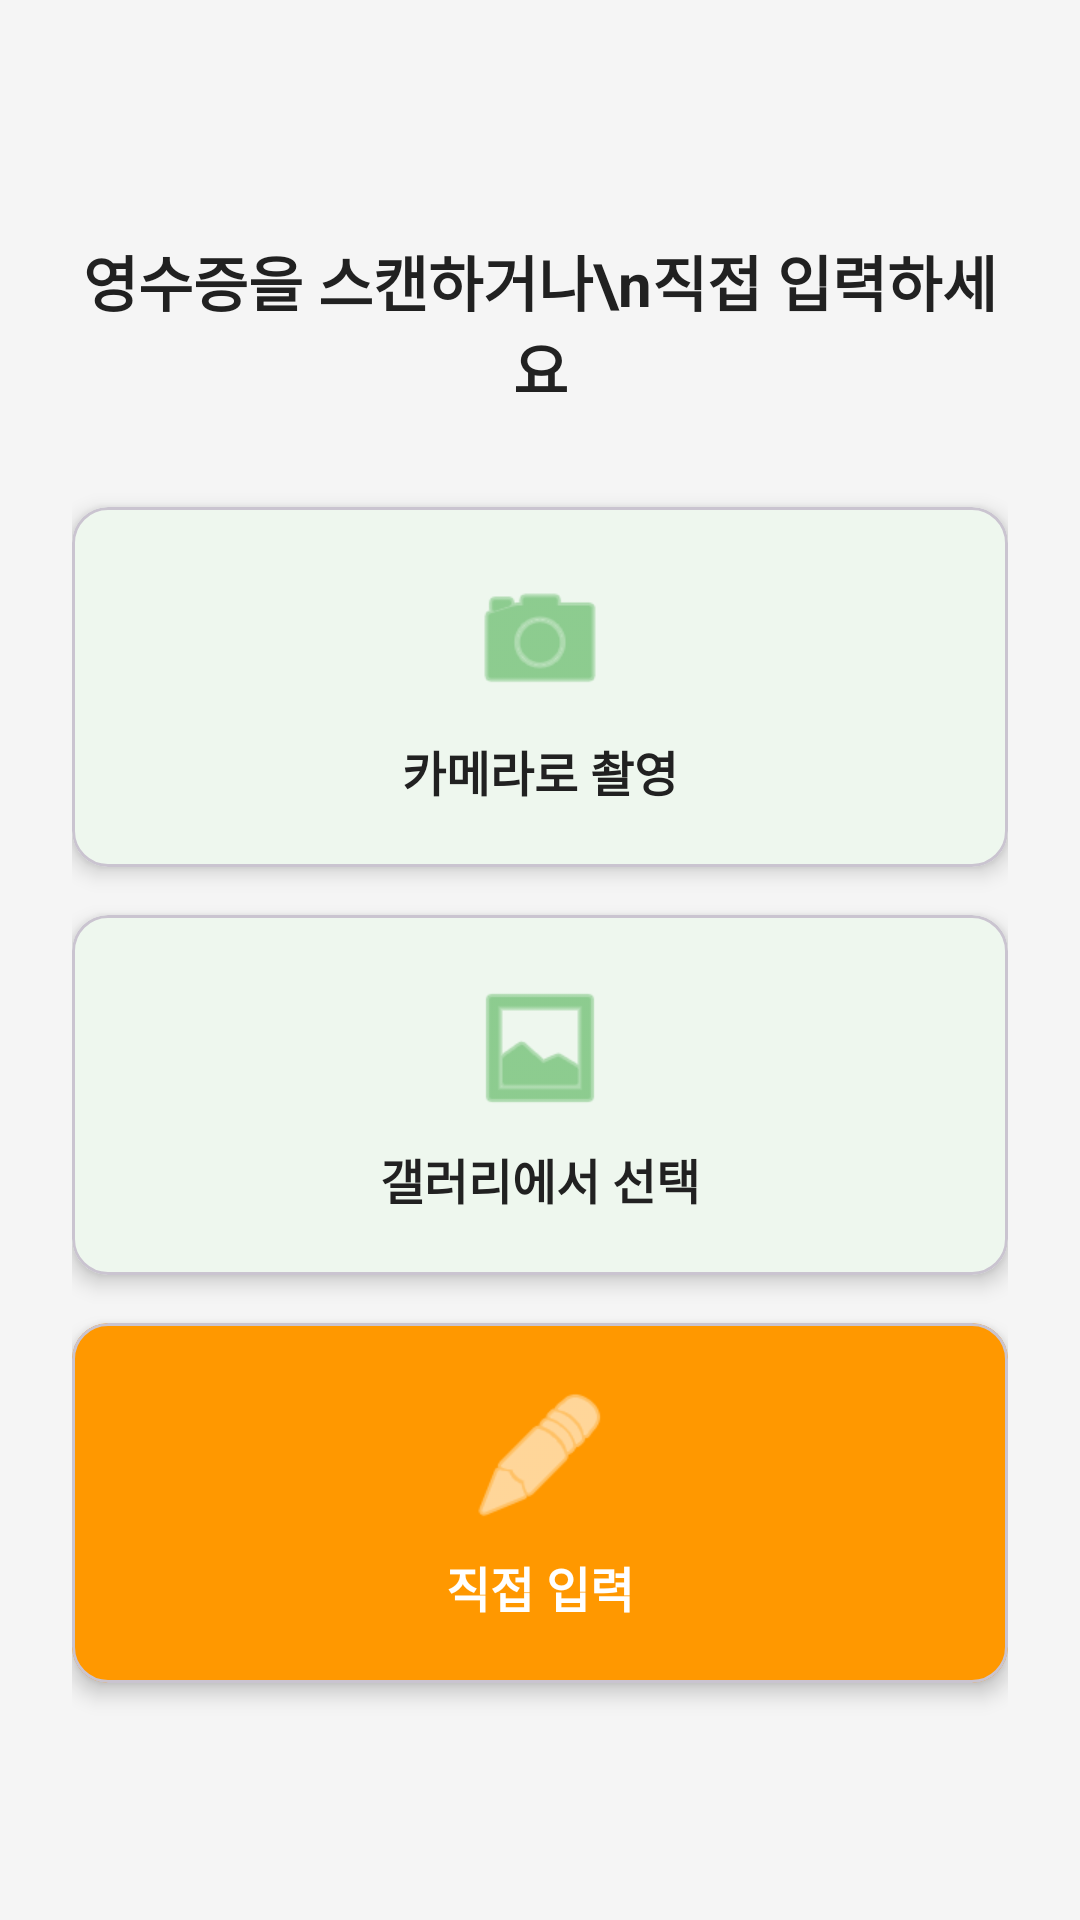

Reconstruct the res/layout file that produces this screen, plus the resources it refers to.
<!-- AndroidManifest.xml: application theme Theme.SaveMate -->
<!-- res/layout/fragment_scan.xml -->
<?xml version="1.0" encoding="utf-8"?>
<LinearLayout xmlns:android="http://schemas.android.com/apk/res/android"
    xmlns:app="http://schemas.android.com/apk/res-auto"
    android:layout_width="match_parent"
    android:layout_height="match_parent"
    android:gravity="center"
    android:orientation="vertical"
    android:padding="24dp">

    
    <TextView
        android:layout_width="wrap_content"
        android:layout_height="wrap_content"
        android:layout_marginBottom="32dp"
        android:text="영수증을 스캔하거나\n직접 입력하세요"
        android:textAlignment="center"
        android:textColor="@color/text_primary"
        android:textSize="20sp"
        android:textStyle="bold" />

    
    <com.google.android.material.card.MaterialCardView
        android:id="@+id/card_camera"
        android:layout_width="match_parent"
        android:layout_height="120dp"
        android:layout_marginBottom="16dp"
        android:clickable="true"
        android:focusable="true"
        android:foreground="?attr/selectableItemBackground"
        app:cardCornerRadius="12dp"
        app:cardElevation="4dp">

        <LinearLayout
            android:layout_width="match_parent"
            android:layout_height="match_parent"
            android:gravity="center"
            android:orientation="vertical">

            <ImageView
                android:layout_width="48dp"
                android:layout_height="48dp"
                android:src="@android:drawable/ic_menu_camera"
                app:tint="@color/primary" />

            <TextView
                android:layout_width="wrap_content"
                android:layout_height="wrap_content"
                android:layout_marginTop="8dp"
                android:text="카메라로 촬영"
                android:textColor="@color/text_primary"
                android:textSize="16sp"
                android:textStyle="bold" />

        </LinearLayout>

    </com.google.android.material.card.MaterialCardView>

    
    <com.google.android.material.card.MaterialCardView
        android:id="@+id/card_gallery"
        android:layout_width="match_parent"
        android:layout_height="120dp"
        android:layout_marginBottom="16dp"
        android:clickable="true"
        android:focusable="true"
        android:foreground="?attr/selectableItemBackground"
        app:cardCornerRadius="12dp"
        app:cardElevation="4dp">

        <LinearLayout
            android:layout_width="match_parent"
            android:layout_height="match_parent"
            android:gravity="center"
            android:orientation="vertical">

            <ImageView
                android:layout_width="48dp"
                android:layout_height="48dp"
                android:src="@android:drawable/ic_menu_gallery"
                app:tint="@color/primary" />

            <TextView
                android:layout_width="wrap_content"
                android:layout_height="wrap_content"
                android:layout_marginTop="8dp"
                android:text="갤러리에서 선택"
                android:textColor="@color/text_primary"
                android:textSize="16sp"
                android:textStyle="bold" />

        </LinearLayout>

    </com.google.android.material.card.MaterialCardView>

    
    <com.google.android.material.card.MaterialCardView
        android:id="@+id/card_manual_input"
        android:layout_width="match_parent"
        android:layout_height="120dp"
        android:clickable="true"
        android:focusable="true"
        android:foreground="?attr/selectableItemBackground"
        app:cardCornerRadius="12dp"
        app:cardElevation="4dp"
        app:cardBackgroundColor="@color/accent">

        <LinearLayout
            android:layout_width="match_parent"
            android:layout_height="match_parent"
            android:gravity="center"
            android:orientation="vertical">

            <ImageView
                android:layout_width="48dp"
                android:layout_height="48dp"
                android:src="@android:drawable/ic_menu_edit"
                app:tint="@color/white" />

            <TextView
                android:layout_width="wrap_content"
                android:layout_height="wrap_content"
                android:layout_marginTop="8dp"
                android:text="직접 입력"
                android:textColor="@color/white"
                android:textSize="16sp"
                android:textStyle="bold" />

        </LinearLayout>

    </com.google.android.material.card.MaterialCardView>

</LinearLayout>
<!-- resources referenced by this layout -->
<resources>
  <color name="accent">#FF9800</color>
  <color name="primary">#4CAF50</color>
  <color name="text_primary">#212121</color>
  <color name="white">#FFFFFF</color>
  <style name="Theme.SaveMate" parent="Base.Theme.SaveMate" />
  <style name="Base.Theme.SaveMate" parent="Theme.Material3.Light.NoActionBar">
          <item name="colorPrimary">@color/primary</item>
          <item name="colorPrimaryVariant">@color/primary_dark</item>
          <item name="colorOnPrimary">@color/white</item>
  
          <item name="colorSecondary">@color/accent</item>
          <item name="colorSecondaryVariant">@color/accent</item>
          <item name="colorOnSecondary">@color/white</item>
  
          <item name="android:colorBackground">@color/background</item>
          <item name="colorSurface">@color/surface</item>
  
          <item name="colorError">@color/error</item>
  
          <item name="android:statusBarColor">@color/primary</item>
          <item name="android:windowLightStatusBar">false</item>
      </style>
  <color name="primary_dark">#388E3C</color>
  <color name="background">#F5F5F5</color>
  <color name="surface">#FFFFFF</color>
  <color name="error">#F44336</color>
</resources>
